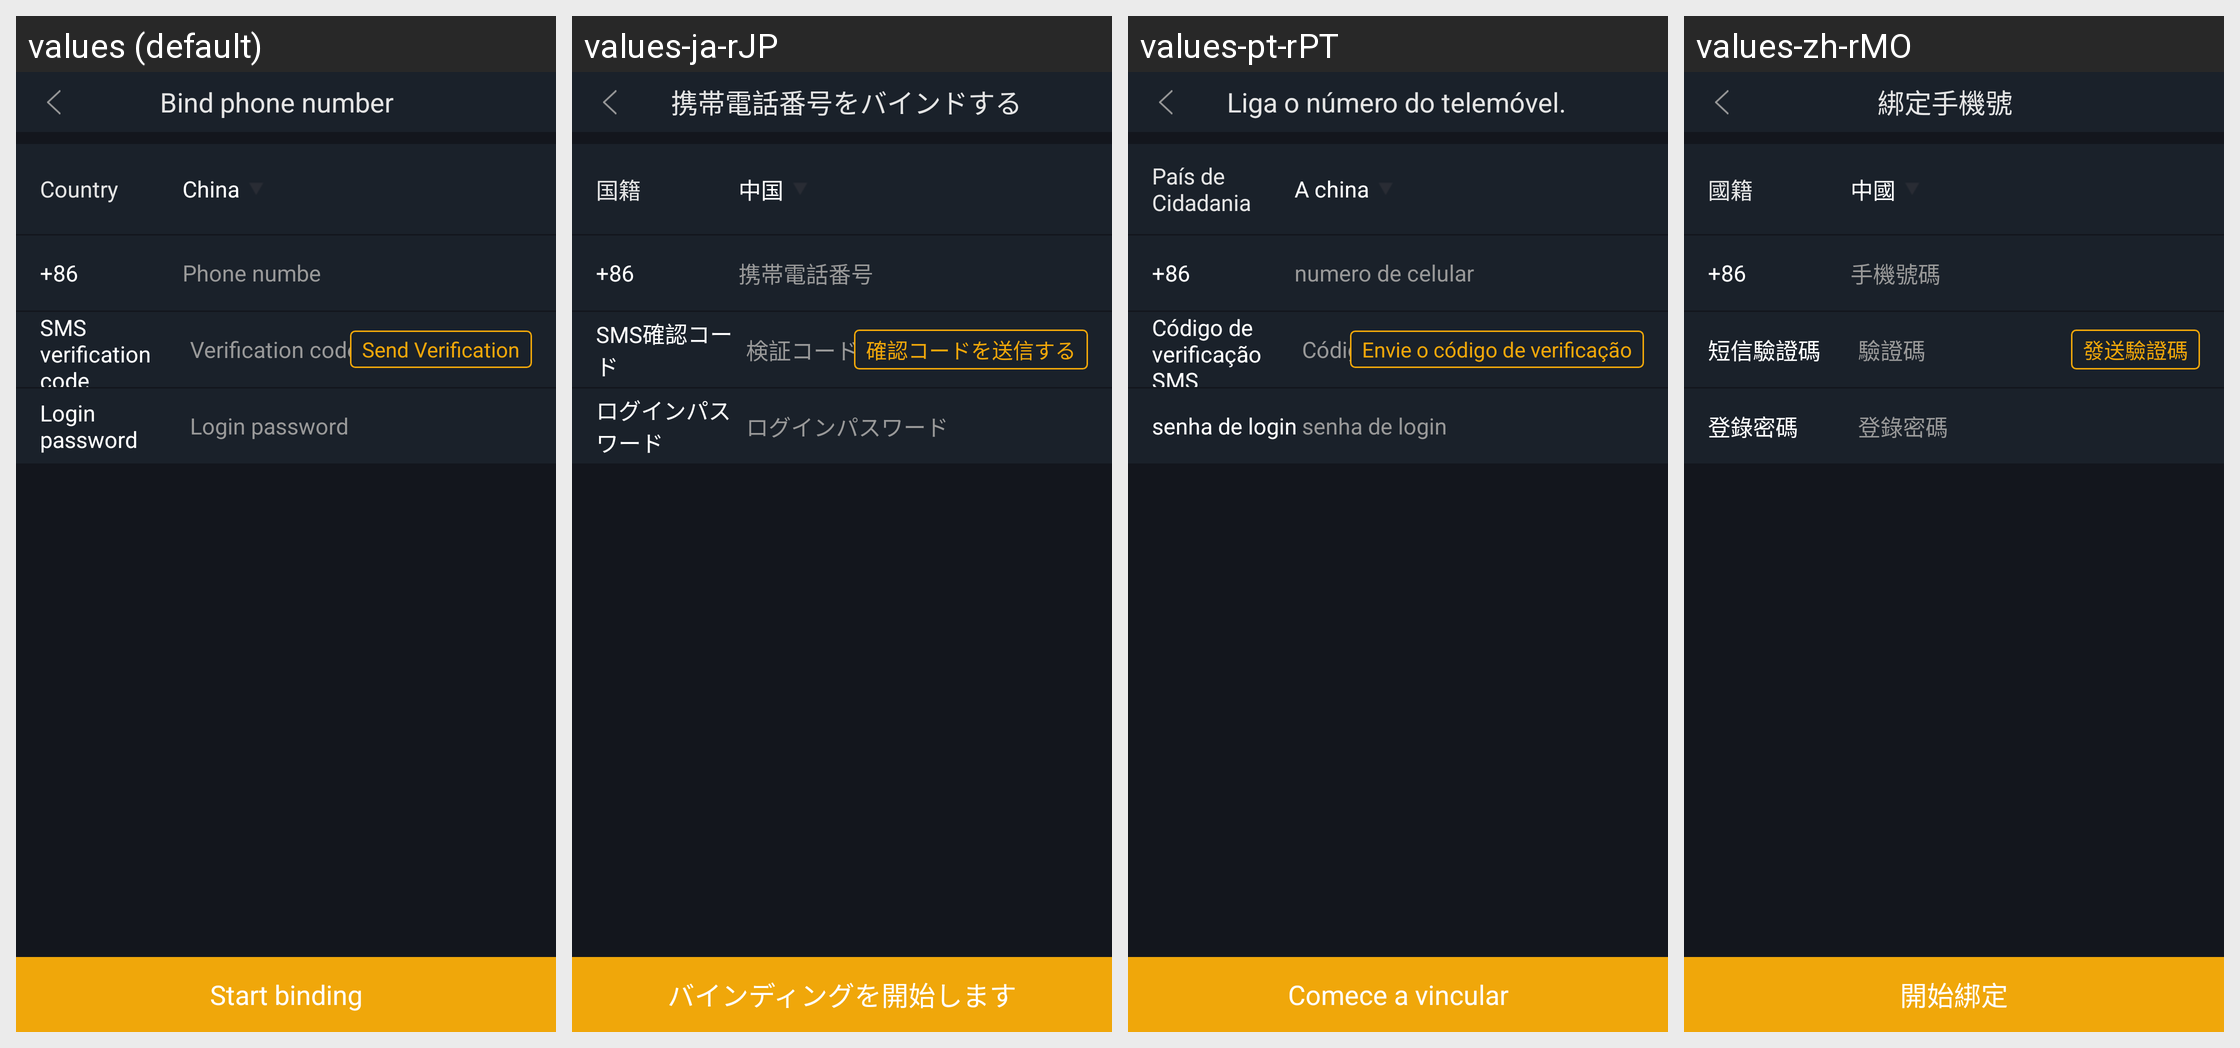

The same Android screen rendered under several of its app's locales, left to right. List the strings drawn on it with the default value and each locale's translation.
Android screen res/layout/activity_bind_phone.xml rendered under 4 locales, left to right: values (default), values-ja-rJP, values-pt-rPT, values-zh-rMO. Device: Nexus 5 (rendered at 1080×1920; each locale shown at half size, 540×960, under a caption strip naming it); theme AppTheme.StartingWindowTheme.
Other locales in the repository, not shown: values-de-rDE, values-en, values-es-rES, values-fr-rFR, values-it-rIT, values-ko-rKR, values-zh-rCN, values-zh-rTW.
Strings drawn on this screen, with the default value and each locale's value (text and hints the layout hard-codes, and strings that could not be matched under every locale, appear in the picture but are not listed):

binding_phone
  values: Bind phone number
  values-ja-rJP: 携帯電話番号をバインドする
  values-pt-rPT: Liga o número do telemóvel.
  values-zh-rMO: 綁定手機號

nationality
  values: Country
  values-ja-rJP: 国籍
  values-pt-rPT: País de Cidadania
  values-zh-rMO: 國籍

china
  values: China
  values-ja-rJP: 中国
  values-pt-rPT: A china
  values-zh-rMO: 中國

phone_number
  values: Phone numbe
  values-ja-rJP: 携帯電話番号
  values-pt-rPT: numero de celular
  values-zh-rMO: 手機號碼

phone_code
  values: SMS verification code
  values-ja-rJP: SMS確認コード
  values-pt-rPT: Código de verificação SMS
  values-zh-rMO: 短信驗證碼

code
  values: Verification code
  values-ja-rJP: 検証コード
  values-pt-rPT: Código de verificação
  values-zh-rMO: 驗證碼

send_code
  values: Send Verification
  values-ja-rJP: 確認コードを送信する
  values-pt-rPT: Envie o código de verificação
  values-zh-rMO: 發送驗證碼

login_password
  values: Login password
  values-ja-rJP: ログインパスワード
  values-pt-rPT: senha de login
  values-zh-rMO: 登錄密碼

start_bind
  values: Start binding
  values-ja-rJP: バインディングを開始します
  values-pt-rPT: Comece a vincular
  values-zh-rMO: 開始綁定
